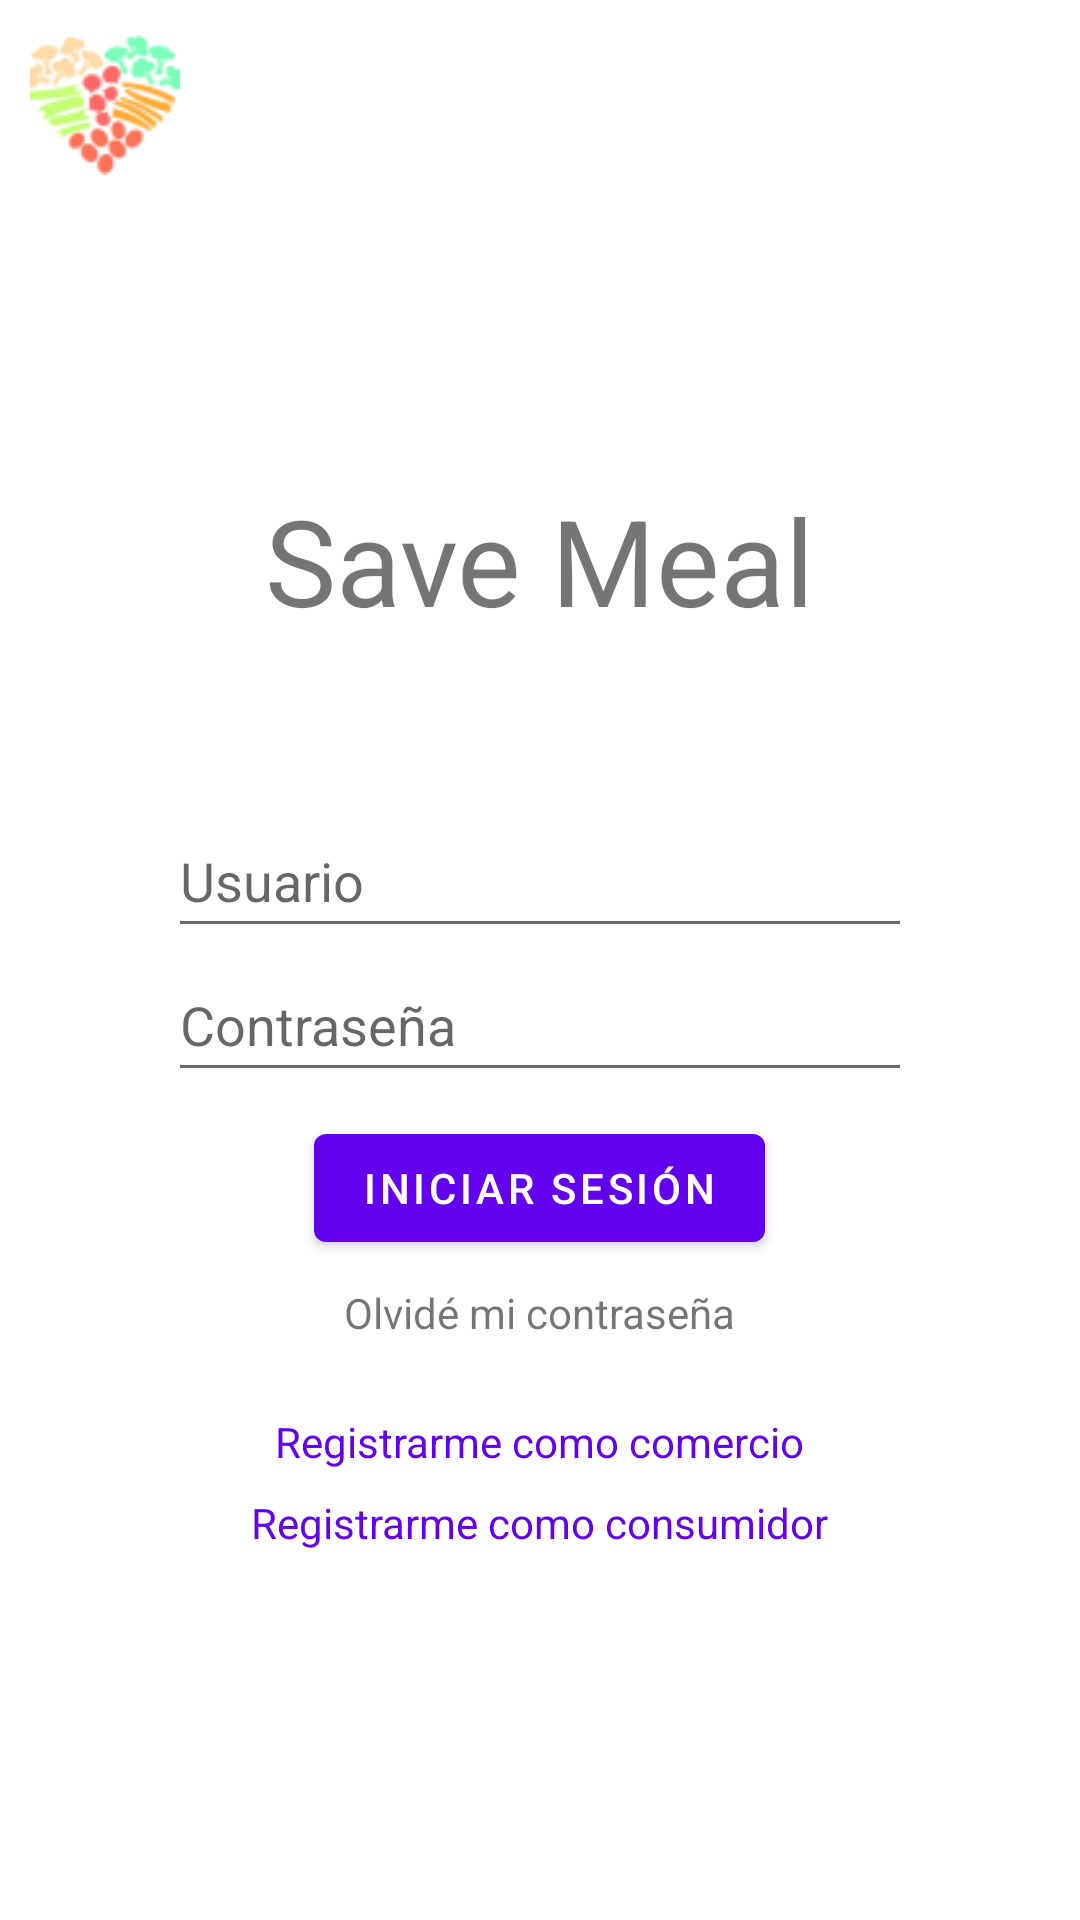

Android layout source for this screen:
<!-- AndroidManifest.xml: activity theme Theme.SaveMeal.Fullscreen -->
<!-- res/layout/fragment_login.xml -->
<?xml version="1.0" encoding="utf-8"?>
<RelativeLayout xmlns:android="http://schemas.android.com/apk/res/android"
    xmlns:tools="http://schemas.android.com/tools"
    android:layout_width="match_parent"
    android:layout_height="match_parent"
    tools:context=".login.LoginFragment">

    <ImageView
        android:layout_width="50dp"
        android:layout_height="50dp"
        android:layout_marginStart="10sp"
        android:layout_marginTop="10sp"
        android:src="@drawable/logo"
        android:contentDescription="Logo" />

    <TextView
        android:id="@+id/Title"
        android:layout_width="wrap_content"
        android:layout_height="wrap_content"
        android:layout_centerHorizontal="true"
        android:paddingTop="160dp"
        android:text="@string/app_name"
        android:textSize="40dp" />

    <LinearLayout
        android:id="@+id/user_pass"
        android:layout_width="match_parent"
        android:layout_height="wrap_content"
        android:layout_centerHorizontal="true"
        android:layout_centerVertical="true"
        android:orientation="vertical"
        android:paddingLeft="56dp"
        android:paddingRight="56dp"
        android:paddingBottom="8dp">

        <EditText
            android:id="@+id/username_text_input"
            android:layout_width="match_parent"
            android:layout_height="wrap_content"
            android:hint="Usuario"
            android:inputType="textEmailAddress"
            android:minHeight="48dp"
            android:autofillHints="emailAddress" />

        <EditText
            android:id="@+id/password_text_input"
            android:layout_width="match_parent"
            android:layout_height="wrap_content"
            android:hint="Contraseña"
            android:inputType="textPassword"
            android:minHeight="48dp"
            tools:ignore="TextFields"
            android:autofillHints="password"/>
    </LinearLayout>

    <Button
        android:id="@+id/button_login"
        android:layout_width="wrap_content"
        android:layout_height="wrap_content"
        android:text="Iniciar Sesión"
        android:layout_centerHorizontal="true"
        android:layout_below="@id/user_pass"/>

    <TextView
        android:paddingTop="8dp"
        android:id="@+id/button_forgot_password"
        android:layout_width="wrap_content"
        android:layout_height="wrap_content"
        android:text="Olvidé mi contraseña"
        android:layout_below="@id/button_login"
        android:layout_centerHorizontal="true"/>

    <TextView
        android:paddingTop="24dp"
        android:textColor="@color/purple_primary"
        android:id="@+id/button_shop_sign_up"
        android:layout_width="wrap_content"
        android:layout_height="wrap_content"
        android:text="Registrarme como comercio"
        android:layout_below="@id/button_forgot_password"
        android:layout_centerHorizontal="true"/>

    <TextView
        android:paddingTop="8dp"
        android:textColor="@color/purple_primary"
        android:id="@+id/button_consumer_sign_up"
        android:layout_width="wrap_content"
        android:layout_height="wrap_content"
        android:text="Registrarme como consumidor"
        android:layout_below="@id/button_shop_sign_up"
        android:layout_centerHorizontal="true"/>

</RelativeLayout>
<!-- resources referenced by this layout -->
<resources>
  <color name="purple_primary">#FF6200EE</color>
  <!-- drawable logo: png bitmap (drawable, 5211 bytes) -->
  <string name="app_name">Save Meal</string>
  <style name="Theme.SaveMeal.Fullscreen" parent="Theme.SaveMeal">
          <item name="android:actionBarStyle">@style/Widget.Theme.SaveMeal.ActionBar.Fullscreen</item>
          <item name="android:windowActionBarOverlay">true</item>
          <item name="android:windowBackground">@null</item>
          <item name="windowActionBar">false</item>
          <item name="windowNoTitle">true</item>
      </style>
  <style name="Theme.SaveMeal" parent="Theme.MaterialComponents.Light.DarkActionBar">
          
          <item name="colorPrimary">@color/purple_primary</item>
          <item name="colorPrimaryVariant">@color/purple_700</item>
          <item name="colorOnPrimary">@color/white</item>
          
          <item name="colorSecondary">@color/teal_200</item>
          <item name="colorSecondaryVariant">@color/teal_700</item>
          <item name="colorOnSecondary">@color/black</item>
          
          <item name="android:statusBarColor" tools:targetApi="l">?attr/colorPrimaryVariant</item>
          
      </style>
  <style name="Widget.Theme.SaveMeal.ActionBar.Fullscreen" parent="Widget.AppCompat.ActionBar">
          <item name="android:background">@color/black_overlay</item>
      </style>
  <color name="purple_700">#FF3700B3</color>
  <color name="white">#FFFFFFFF</color>
  <color name="teal_200">#FF03DAC5</color>
  <color name="teal_700">#FF018786</color>
  <color name="black">#FF000000</color>
  <color name="black_overlay">#66000000</color>
</resources>
